Image classification data set "processed" (SaM-005X/paddy-health-classification-monitoring on GitHub). Class labels (4): diseased, healthy, nutrient deficient, water stressed.

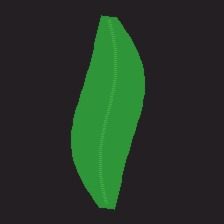
Label: healthy

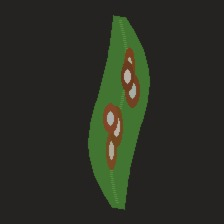
Label: diseased

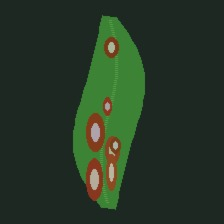
Label: diseased

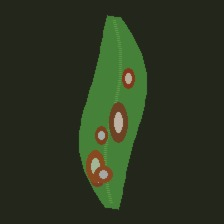
Label: diseased

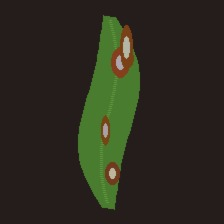
Label: diseased

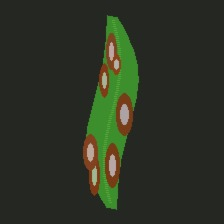
Label: diseased
